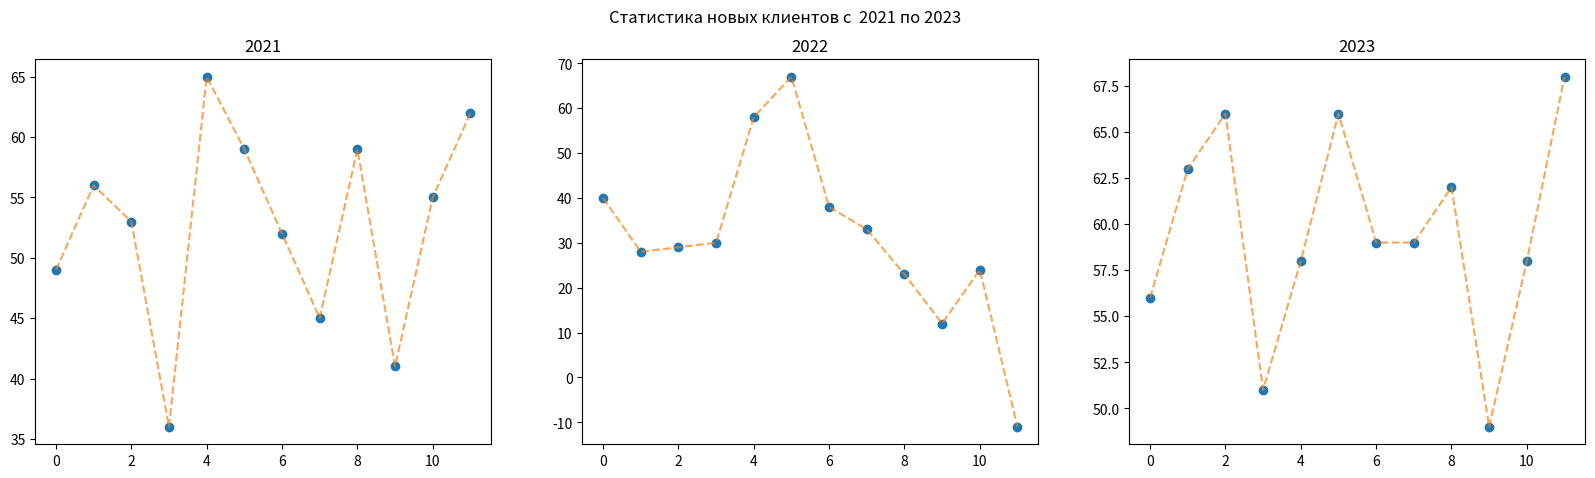

This chart was generated by the following Python code:
import matplotlib.pyplot as plt
import numpy as np

data = {2021: np.array([49, 56, 53, 36, 65, 59, 52, 45, 59, 41, 55, 62]),
        2022: np.array([40, 28, 29, 30, 58, 67, 38, 33, 23, 12, 24, -11]),
        2023: np.array([56, 63, 66, 51, 58, 66, 59, 59, 62, 49, 58, 68])}

months = ['янв', 'фев', 'мар', 'апр', 'май', 'июн', 'июл', 'авг', 'сен', 'окт', 'ноя', 'дек']

plt.figure(figsize=(20, 5))
plt.suptitle(f'Статистика новых клиентов с  {list(data.keys())[0]} по {list(data.keys())[-1]}')

# ваш код
for i, year in enumerate(data):
    plt.subplot(1, 3, i + 1)

    year_data = data[year]

    plt.title(str(year))
    plt.plot(year_data, 'o', label='месячный прирост')
    plt.plot(year_data, linestyle='--', alpha=0.7)

    ...